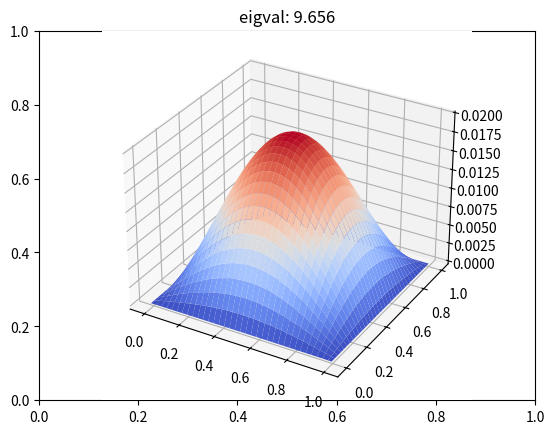
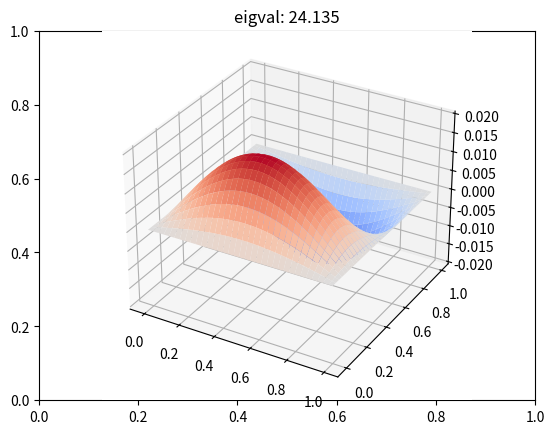
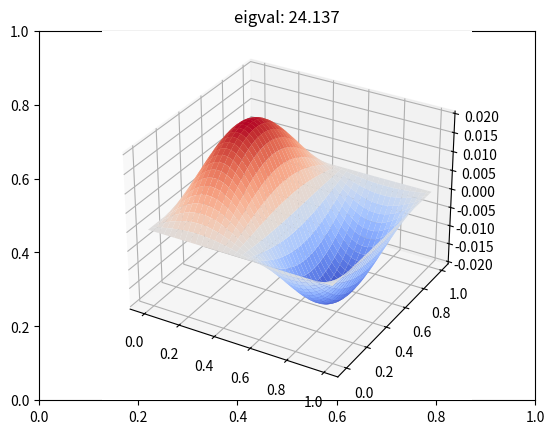
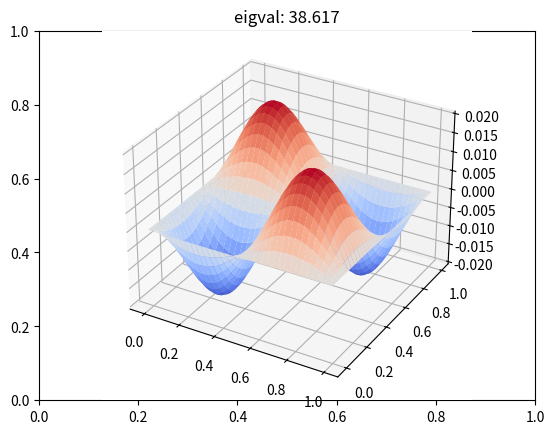
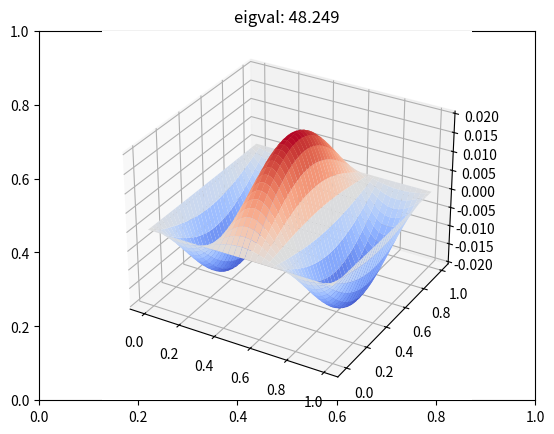

The matplotlib source for these figures, in order:
import numpy as np
import scipy.sparse as sparse
import scipy.sparse.linalg as sparse_LA
import matplotlib.pyplot as plt

# define grid spacing
grid_space = 0.01
x = np.arange(0-grid_space, 1+grid_space, grid_space)
nx = x.shape[0]
y = np.arange(0-grid_space, 1+grid_space, grid_space)
ny = y.shape[0]

# Define Kinetic Operator T
T = sparse.diags(np.array([1, 1, -4, 1, 1]), np.array([-ny, -1, 0, 1, ny]),
                 shape=(nx*ny, nx*ny))
T = -0.5/(grid_space**2)*T

# Define potential operator V
row_V = np.array([0, nx*ny-1], dtype=int)
for j in range(1, ny-1):
    row_V = np.concatenate((row_V, np.array([j, (nx-1)*ny+j], dtype=int)))
for i in range(1, nx-1):
    row_V = np.concatenate((row_V, np.array([i*ny, i*ny+ny-1], dtype=int)))

V_MAX = 10**5
data_V = V_MAX*np.ones(row_V.shape[0], dtype=float)

V = sparse.csc_matrix((data_V, (row_V, row_V)), shape=(nx*ny, nx*ny))


# Because it gets two unphysical eigenvalue 0,
# we need to get 7 eigenvalues instead of 5
eigval, psi = sparse_LA.eigsh(T+V, k=7, which='SM')
eigval = eigval.real

# remove two eigenvalue and eigenvectors corresponding to zero
mask = np.abs(eigval) >= 1e-5
eigval = eigval[mask]
psi = psi[:, mask]
psi = psi.real

print('Particle in the 2D box')
print('Calculation Condtion: ')
print('Unit: atomic unit')
print('Length of box: 1 bohr')
print('Mass of particle: mass of electron')
print(f'Domain: [{0-grid_space},{1+grid_space}]^2')
print(f'Grid spacing: {grid_space}')
print('Potential V')
print('V(x,y) = 0 if (x,y) in [0,1]^2')
print(f'V(x,y) = {V_MAX:.1e}, otherwise')

# Note for particle in the box problem
# E_n = pi**2*hbar**2/(2*m*L**2)*n**2
# Since we set hbar=m=L=1, E_n = pi**2/2*n**2

for i in range(5):
    print(f'{i+1}th eigenvalue is {eigval[i]:.3f}')
    print(f'{i+1}th n_x**2+n_y**2 is {2*eigval[i]/np.pi**2: .0f}') 

X, Y = np.meshgrid(x, y)

for i in range(5):
    plt.figure(i+1)
    plt.title(f'eigval: {eigval[i]:.3f}')
    ax3d = plt.axes(projection="3d")
    ax3d.plot_surface(X, Y, -psi[:, i].reshape((nx, ny)), cmap='coolwarm',
                      linewidth=1)
plt.show()

        



